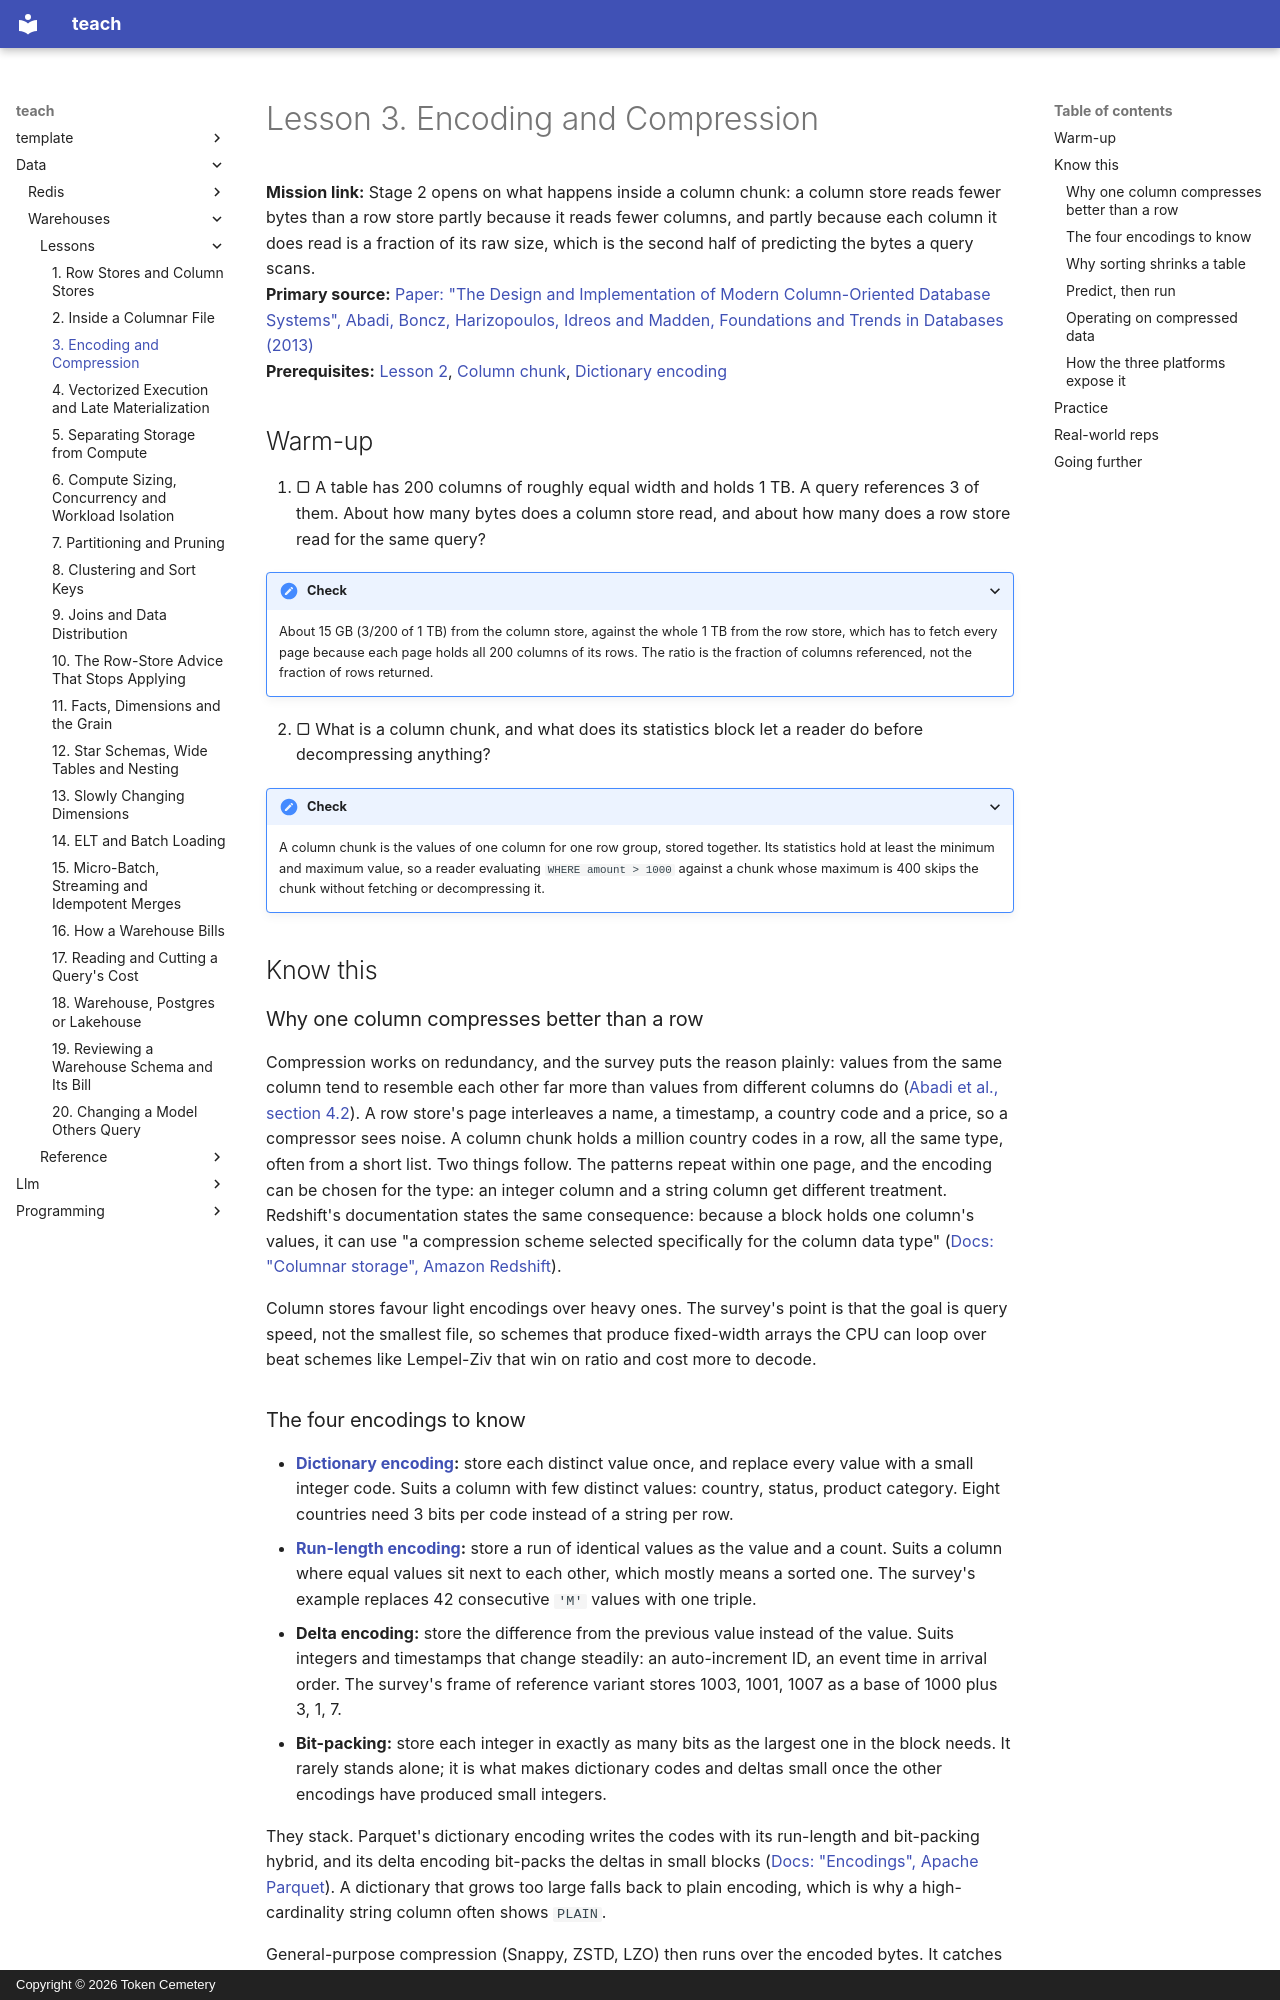

repository: TokenCemetery/teach · page: data/warehouses/lessons/0003-encoding-and-compression/index.html · generator: mkdocs · copyright: Copyright © 2026 Token Cemetery

---
title: 3. Encoding and Compression
description: Why one column of one type compresses far better than a row, and which encoding suits which shape of data
type: lesson
---

# Lesson 3. Encoding and Compression

**Mission link:** Stage 2 opens on what happens inside a column chunk: a column store reads fewer bytes than a row store partly because it reads fewer columns, and partly because each column it does read is a fraction of its raw size, which is the second half of predicting the bytes a query scans.
**Primary source:** [Paper: "The Design and Implementation of Modern Column-Oriented Database Systems", Abadi, Boncz, Harizopoulos, Idreos and Madden, Foundations and Trends in Databases (2013)](https://www.cs.umd.edu/~abadi/papers/abadi-column-stores.pdf)
**Prerequisites:** [Lesson 2](0002-inside-a-columnar-file.md), [Column chunk](../GLOSSARY.md), [Dictionary encoding](../GLOSSARY.md)

## Warm-up

1. ▢ A table has 200 columns of roughly equal width and holds 1 TB. A query references 3 of them. About how many bytes does a column store read, and about how many does a row store read for the same query?

<details markdown="1"><summary>Check</summary>

About 15 GB (3/200 of 1 TB) from the column store, against the whole 1 TB from the row store, which has to fetch every page because each page holds all 200 columns of its rows. The ratio is the fraction of columns referenced, not the fraction of rows returned.

</details>

2. ▢ What is a column chunk, and what does its statistics block let a reader do before decompressing anything?

<details markdown="1"><summary>Check</summary>

A column chunk is the values of one column for one row group, stored together. Its statistics hold at least the minimum and maximum value, so a reader evaluating `WHERE amount > 1000` against a chunk whose maximum is 400 skips the chunk without fetching or decompressing it.

</details>

## Know this

### Why one column compresses better than a row

Compression works on redundancy, and the survey puts the reason plainly: values from the same column tend to resemble each other far more than values from different columns do ([Abadi et al., section 4.2](https://www.cs.umd.edu/~abadi/papers/abadi-column-stores.pdf)). A row store's page interleaves a name, a timestamp, a country code and a price, so a compressor sees noise. A column chunk holds a million country codes in a row, all the same type, often from a short list. Two things follow. The patterns repeat within one page, and the encoding can be chosen for the type: an integer column and a string column get different treatment. Redshift's documentation states the same consequence: because a block holds one column's values, it can use "a compression scheme selected specifically for the column data type" ([Docs: "Columnar storage", Amazon Redshift](https://docs.aws.amazon.com/redshift/latest/dg/c_columnar_storage_disk_mem_mgmnt.html)).

Column stores favour light encodings over heavy ones. The survey's point is that the goal is query speed, not the smallest file, so schemes that produce fixed-width arrays the CPU can loop over beat schemes like Lempel-Ziv that win on ratio and cost more to decode.
